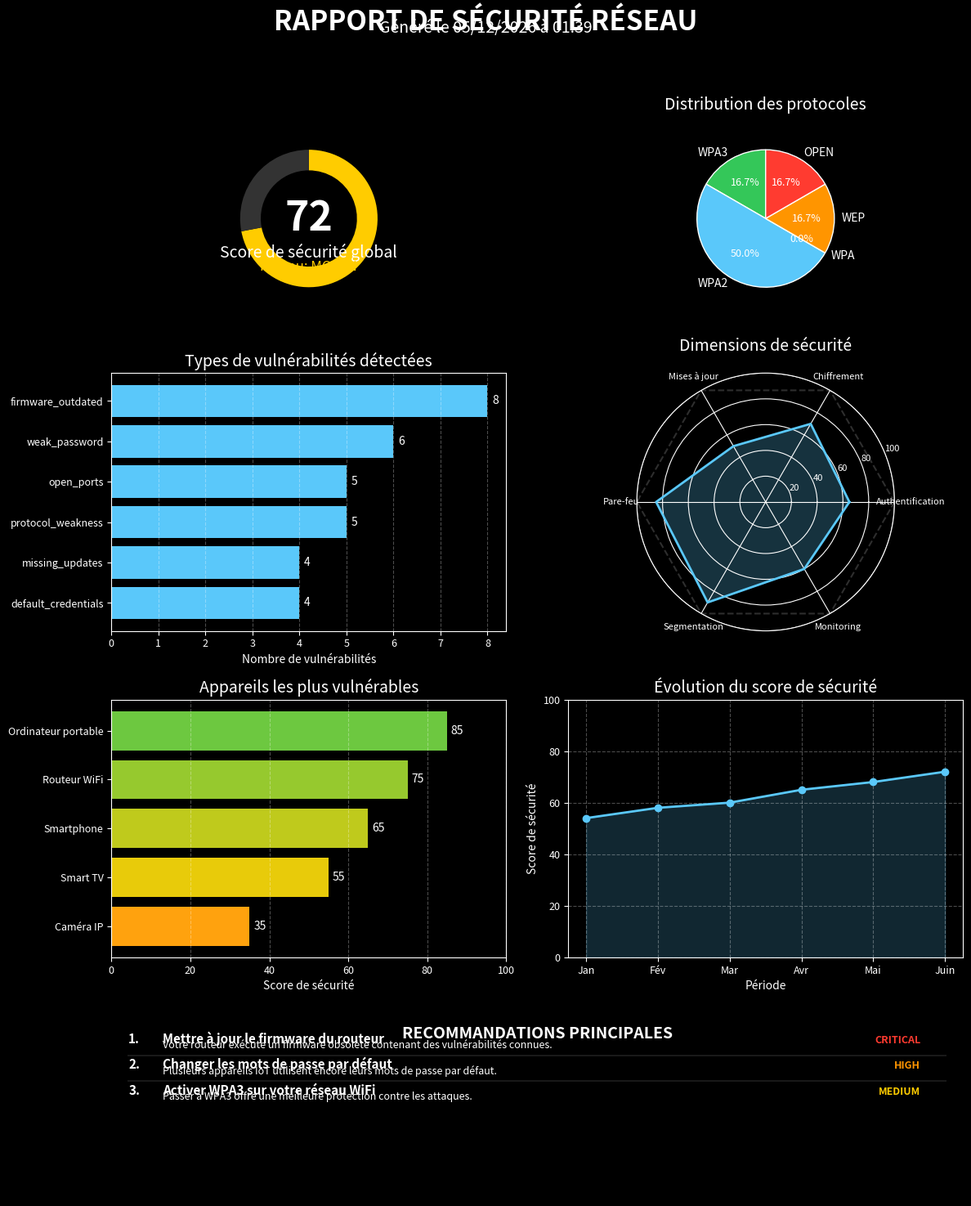

Recreate this plot in Python.
"""
Module de génération d'infographies pour l'export de vulnérabilités réseau.
Permet de créer des visualisations attrayantes et informatives des données de sécurité.
"""

import json
import logging
import os
from datetime import datetime
from typing import Dict, List, Any, Optional, Tuple

import matplotlib
matplotlib.use('Agg')  # Utiliser le backend non-interactif
import matplotlib.pyplot as plt
import numpy as np
from matplotlib.colors import LinearSegmentedColormap
from matplotlib.patches import Patch

# Configuration du logger
logging.basicConfig(level=logging.INFO)
logger = logging.getLogger(__name__)

# Constantes pour les chemins de fichiers
EXPORT_DIR = os.path.join("static", "exports")
TEMPLATES_DIR = os.path.join("static", "templates")


class InfographicGenerator:
    """Générateur d'infographies pour les données de vulnérabilité réseau"""
    
    def __init__(self):
        """Initialisation du générateur d'infographies"""
        # Créer les répertoires nécessaires s'ils n'existent pas
        os.makedirs(EXPORT_DIR, exist_ok=True)
        
        # Configurer les styles de matplotlib
        plt.style.use('dark_background')
        
        # Définir les palettes de couleurs personnalisées
        self.security_cmap = LinearSegmentedColormap.from_list(
            'security', ['#ff3b30', '#ffcc00', '#34c759'], N=100
        )
        
        # Couleurs pour les différents protocoles
        self.protocol_colors = {
            'WPA3': '#34c759',  # Vert
            'WPA2': '#5ac8fa',  # Bleu
            'WPA': '#ffcc00',   # Jaune
            'WEP': '#ff9500',   # Orange
            'OPEN': '#ff3b30'   # Rouge
        }
        
        # Couleurs pour les niveaux de vulnérabilité
        self.vulnerability_colors = {
            'critical': '#ff3b30',    # Rouge
            'high': '#ff9500',        # Orange
            'medium': '#ffcc00',      # Jaune
            'low': '#5ac8fa',         # Bleu
            'info': '#34c759'         # Vert
        }
    
    def generate_network_security_infographic(
        self, 
        network_data: Dict[str, Any],
        vulnerability_data: Dict[str, Any],
        output_filename: Optional[str] = None
    ) -> str:
        """
        Génère une infographie complète de sécurité réseau
        
        Args:
            network_data: Données sur les réseaux et leur sécurité
            vulnerability_data: Données sur les vulnérabilités détectées
            output_filename: Nom du fichier de sortie (optionnel)
            
        Returns:
            str: Chemin vers le fichier infographique généré
        """
        # Générer un nom de fichier basé sur la date et l'heure si non spécifié
        if not output_filename:
            timestamp = datetime.now().strftime("%Y%m%d_%H%M%S")
            output_filename = f"network_security_{timestamp}.png"
        
        output_path = os.path.join(EXPORT_DIR, output_filename)
        
        # Créer une figure avec plusieurs sous-graphiques
        fig = plt.figure(figsize=(12, 15), dpi=150)
        fig.suptitle("RAPPORT DE SÉCURITÉ RÉSEAU", fontsize=24, fontweight='bold', y=0.98)
        subtitle = f"Généré le {datetime.now().strftime('%d/%m/%Y à %H:%M')}"
        fig.text(0.5, 0.96, subtitle, fontsize=14, ha='center')
        
        # Définir la mise en page des sous-graphiques
        gs = fig.add_gridspec(4, 2, height_ratios=[1, 1.5, 1.5, 1])
        
        # 1. Score de sécurité global (jauge)
        self._create_security_score_gauge(fig, gs[0, 0], network_data.get('overall_score', 0))
        
        # 2. Distribution des protocoles (camembert)
        self._create_protocol_distribution_chart(fig, gs[0, 1], network_data.get('protocol_distribution', {}))
        
        # 3. Vulnérabilités par type (graphique à barres horizontales)
        self._create_vulnerability_types_chart(fig, gs[1, 0], vulnerability_data.get('vulnerability_types', {}))
        
        # 4. Graphique radar des dimensions de sécurité
        self._create_security_dimensions_radar(fig, gs[1, 1], network_data.get('security_dimensions', {}))
        
        # 5. Top des appareils vulnérables (barres de progression)
        self._create_vulnerable_devices_chart(fig, gs[2, 0], network_data.get('devices', []))
        
        # 6. Tendance de sécurité (graphique linéaire)
        self._create_security_trend_chart(fig, gs[2, 1], network_data.get('security_trend', []))
        
        # 7. Recommandations principales (liste textuelle)
        self._create_recommendations_section(fig, gs[3, :], vulnerability_data.get('recommendations', []))
        
        # Ajuster l'espacement et sauvegarder l'image
        plt.tight_layout(rect=[0, 0, 1, 0.95])
        plt.savefig(output_path, bbox_inches='tight')
        plt.close(fig)
        
        logger.info(f"Infographie de sécurité réseau générée: {output_path}")
        return output_path
    
    def generate_protocol_analysis_infographic(
        self,
        protocol_data: Dict[str, Any],
        output_filename: Optional[str] = None
    ) -> str:
        """
        Génère une infographie d'analyse de protocole WiFi
        
        Args:
            protocol_data: Données d'analyse de protocole
            output_filename: Nom du fichier de sortie (optionnel)
            
        Returns:
            str: Chemin vers le fichier infographique généré
        """
        # Générer un nom de fichier basé sur la date et l'heure si non spécifié
        if not output_filename:
            timestamp = datetime.now().strftime("%Y%m%d_%H%M%S")
            output_filename = f"protocol_analysis_{timestamp}.png"
        
        output_path = os.path.join(EXPORT_DIR, output_filename)
        
        # Créer une figure avec plusieurs sous-graphiques
        fig = plt.figure(figsize=(12, 16), dpi=150)
        fig.suptitle("ANALYSE DES PROTOCOLES WIFI", fontsize=24, fontweight='bold', y=0.98)
        subtitle = f"Généré le {datetime.now().strftime('%d/%m/%Y à %H:%M')}"
        fig.text(0.5, 0.96, subtitle, fontsize=14, ha='center')
        
        # Définir la mise en page des sous-graphiques
        gs = fig.add_gridspec(4, 2, height_ratios=[1, 1.5, 1.5, 1.5])
        
        # 1. Score moyen des protocoles (jauge)
        self._create_security_score_gauge(fig, gs[0, 0], protocol_data.get('average_score', 0), 
                                        title="Score moyen des protocoles")
        
        # 2. Distribution des protocoles (camembert)
        self._create_protocol_distribution_chart(fig, gs[0, 1], protocol_data.get('protocol_distribution', {}))
        
        # 3. Comparaison des protocoles (tableau)
        self._create_protocol_comparison_table(fig, gs[1, :], protocol_data.get('protocols', []))
        
        # 4. Vulnérabilités par protocole (graphique à barres empilées)
        self._create_protocol_vulnerabilities_chart(fig, gs[2, 0], protocol_data.get('vulnerability_by_protocol', {}))
        
        # 5. Forces relatives des protocoles (graphique radar)
        self._create_protocol_strength_radar(fig, gs[2, 1], protocol_data.get('protocol_strengths', {}))
        
        # 6. Recommandations pour améliorer la sécurité (liste textuelle)
        self._create_recommendations_section(fig, gs[3, :], protocol_data.get('recommendations', []))
        
        # Ajuster l'espacement et sauvegarder l'image
        plt.tight_layout(rect=[0, 0, 1, 0.95])
        plt.savefig(output_path, bbox_inches='tight')
        plt.close(fig)
        
        logger.info(f"Infographie d'analyse de protocole générée: {output_path}")
        return output_path
    
    def generate_vulnerability_report_infographic(
        self,
        vulnerability_data: Dict[str, Any],
        output_filename: Optional[str] = None
    ) -> str:
        """
        Génère une infographie détaillée des vulnérabilités
        
        Args:
            vulnerability_data: Données sur les vulnérabilités détectées
            output_filename: Nom du fichier de sortie (optionnel)
            
        Returns:
            str: Chemin vers le fichier infographique généré
        """
        # Générer un nom de fichier basé sur la date et l'heure si non spécifié
        if not output_filename:
            timestamp = datetime.now().strftime("%Y%m%d_%H%M%S")
            output_filename = f"vulnerability_report_{timestamp}.png"
        
        output_path = os.path.join(EXPORT_DIR, output_filename)
        
        # Créer une figure avec plusieurs sous-graphiques
        fig = plt.figure(figsize=(12, 16), dpi=150)
        fig.suptitle("RAPPORT DÉTAILLÉ DES VULNÉRABILITÉS", fontsize=24, fontweight='bold', y=0.98)
        subtitle = f"Généré le {datetime.now().strftime('%d/%m/%Y à %H:%M')}"
        fig.text(0.5, 0.96, subtitle, fontsize=14, ha='center')
        
        # Définir la mise en page des sous-graphiques
        gs = fig.add_gridspec(4, 2, height_ratios=[1, 1.5, 1.5, 1.5])
        
        # 1. Résumé des vulnérabilités (compteurs)
        self._create_vulnerability_summary(fig, gs[0, :], vulnerability_data.get('summary', {}))
        
        # 2. Top 5 des vulnérabilités critiques (liste détaillée)
        self._create_top_vulnerabilities_list(fig, gs[1, :], vulnerability_data.get('critical_vulnerabilities', []))
        
        # 3. Distribution des vulnérabilités par sévérité (camembert)
        self._create_vulnerability_severity_chart(fig, gs[2, 0], vulnerability_data.get('severity_distribution', {}))
        
        # 4. Timeline de découverte des vulnérabilités (graphique linéaire)
        self._create_vulnerability_timeline(fig, gs[2, 1], vulnerability_data.get('discovery_timeline', []))
        
        # 5. Plan d'action pour remédier aux vulnérabilités (tableau)
        self._create_remediation_plan(fig, gs[3, :], vulnerability_data.get('remediation_plan', []))
        
        # Ajuster l'espacement et sauvegarder l'image
        plt.tight_layout(rect=[0, 0, 1, 0.95])
        plt.savefig(output_path, bbox_inches='tight')
        plt.close(fig)
        
        logger.info(f"Infographie de rapport de vulnérabilité générée: {output_path}")
        return output_path
    
    def _create_security_score_gauge(self, fig, position, score, title="Score de sécurité global"):
        """Crée une jauge pour afficher le score de sécurité"""
        ax = fig.add_subplot(position)
        
        # Déterminer la couleur en fonction du score
        if score >= 80:
            color = '#34c759'  # Vert
        elif score >= 60:
            color = '#ffcc00'  # Jaune
        elif score >= 40:
            color = '#ff9500'  # Orange
        else:
            color = '#ff3b30'  # Rouge
        
        # Créer un graphique en anneau pour la jauge
        ax.pie(
            [score, 100 - score],
            colors=[color, '#333333'],
            startangle=90,
            counterclock=False,
            wedgeprops={'width': 0.3, 'edgecolor': 'none'}
        )
        
        # Ajouter le texte du score au centre
        ax.text(0, 0, f"{score}", ha='center', va='center', fontsize=36, fontweight='bold')
        
        # Ajouter des étiquettes pour les niveaux
        ax.text(0, -0.5, title, ha='center', va='center', fontsize=14)
        
        # Catégoriser le score
        if score >= 80:
            category = "BON"
        elif score >= 60:
            category = "MOYEN"
        elif score >= 40:
            category = "PRÉOCCUPANT"
        else:
            category = "CRITIQUE"
        
        ax.text(0, -0.7, f"Niveau: {category}", ha='center', va='center', fontsize=12, color=color)
        
        # Configurer l'axes
        ax.set_aspect('equal')
        ax.axis('off')
    
    def _create_protocol_distribution_chart(self, fig, position, protocol_distribution):
        """Crée un graphique en camembert pour la distribution des protocoles"""
        ax = fig.add_subplot(position)
        
        # Préparer les données
        protocols = list(protocol_distribution.keys())
        counts = list(protocol_distribution.values())
        
        # Déterminer les couleurs en fonction des protocoles
        colors = [self.protocol_colors.get(p, '#999999') for p in protocols]
        
        # Créer le camembert
        wedges, texts, autotexts = ax.pie(
            counts,
            labels=protocols,
            colors=colors,
            autopct='%1.1f%%',
            startangle=90,
            wedgeprops={'edgecolor': 'white', 'linewidth': 1}
        )
        
        # Styliser les textes
        for text in texts:
            text.set_fontsize(10)
        for autotext in autotexts:
            autotext.set_fontsize(9)
            autotext.set_color('white')
        
        # Ajouter un titre
        ax.set_title("Distribution des protocoles", fontsize=14, pad=20)
        
        # Configurer l'axes
        ax.set_aspect('equal')
    
    def _create_vulnerability_types_chart(self, fig, position, vulnerability_types):
        """Crée un graphique à barres horizontales pour les types de vulnérabilités"""
        ax = fig.add_subplot(position)
        
        # Préparer les données
        vuln_types = list(vulnerability_types.keys())
        counts = list(vulnerability_types.values())
        
        # Inverser l'ordre pour que les barres les plus longues soient en haut
        vuln_types.reverse()
        counts.reverse()
        
        # Créer le graphique à barres horizontales
        bars = ax.barh(vuln_types, counts, color='#5ac8fa')
        
        # Ajouter les valeurs à la fin des barres
        for i, v in enumerate(counts):
            ax.text(v + 0.1, i, str(v), va='center', fontsize=10)
        
        # Configurer les axes
        ax.set_xlabel('Nombre de vulnérabilités', fontsize=10)
        ax.tick_params(axis='both', which='major', labelsize=9)
        
        # Ajouter un titre
        ax.set_title("Types de vulnérabilités détectées", fontsize=14)
        
        # Ajouter une grille
        ax.grid(axis='x', linestyle='--', alpha=0.3)
    
    def _create_security_dimensions_radar(self, fig, position, security_dimensions):
        """Crée un graphique radar pour les dimensions de sécurité"""
        ax = fig.add_subplot(position, polar=True)
        
        # Préparer les données
        categories = list(security_dimensions.keys())
        values = list(security_dimensions.values())
        
        # Nombre de variables
        N = len(categories)
        
        # Si la liste est vide, utiliser des données d'exemple
        if N == 0:
            categories = [
                'Authentification', 'Chiffrement', 'Mises à jour',
                'Pare-feu', 'Segmentation', 'Monitoring'
            ]
            values = [65, 70, 50, 85, 90, 60]
            N = len(categories)
        
        # Calculer les angles pour chaque dimension
        angles = [n / float(N) * 2 * np.pi for n in range(N)]
        angles += angles[:1]  # Fermer le polygone
        
        # Ajouter les valeurs également
        values += values[:1]
        
        # Tracer les valeurs
        ax.plot(angles, values, linewidth=2, linestyle='solid', color='#5ac8fa')
        ax.fill(angles, values, color='#5ac8fa', alpha=0.25)
        
        # Ajouter un repère à 100 (maximum)
        ax.plot(angles, [100] * (N + 1), color='#999999', linestyle='--', alpha=0.3)
        
        # Étiquettes et ticks
        ax.set_xticks(angles[:-1])
        ax.set_xticklabels(categories, fontsize=8)
        
        # Configurer les limites des axes et supprimer les étiquettes d'axes
        ax.set_ylim(0, 100)
        ax.set_yticks([20, 40, 60, 80, 100])
        ax.set_yticklabels(['20', '40', '60', '80', '100'], fontsize=8)
        
        # Ajouter un titre
        ax.set_title("Dimensions de sécurité", fontsize=14, pad=20)
    
    def _create_vulnerable_devices_chart(self, fig, position, devices):
        """Crée un graphique à barres horizontales pour les appareils vulnérables"""
        ax = fig.add_subplot(position)
        
        # Si la liste est vide, utiliser des données d'exemple
        if not devices:
            devices = [
                {'name': 'Caméra IP', 'security_score': 35},
                {'name': 'Smart TV', 'security_score': 55},
                {'name': 'Smartphone', 'security_score': 65},
                {'name': 'Routeur WiFi', 'security_score': 75},
                {'name': 'Ordinateur portable', 'security_score': 85}
            ]
        
        # Trier les appareils par score croissant
        devices = sorted(devices, key=lambda x: x.get('security_score', 0))
        
        # Limiter aux 5 appareils les plus vulnérables
        devices = devices[:5]
        
        # Préparer les données
        names = [d.get('name', 'Inconnu') for d in devices]
        scores = [d.get('security_score', 0) for d in devices]
        
        # Créer une palette de couleurs basée sur les scores
        colors = [self.security_cmap(score / 100) for score in scores]
        
        # Créer le graphique à barres horizontales
        bars = ax.barh(names, scores, color=colors)
        
        # Ajouter les scores à la fin des barres
        for i, v in enumerate(scores):
            ax.text(v + 1, i, str(v), va='center', fontsize=10)
        
        # Configurer les axes
        ax.set_xlabel('Score de sécurité', fontsize=10)
        ax.set_xlim(0, 100)
        ax.tick_params(axis='both', which='major', labelsize=9)
        
        # Ajouter un titre
        ax.set_title("Appareils les plus vulnérables", fontsize=14)
        
        # Ajouter une grille
        ax.grid(axis='x', linestyle='--', alpha=0.3)
    
    def _create_security_trend_chart(self, fig, position, trend_data):
        """Crée un graphique linéaire pour la tendance de sécurité au fil du temps"""
        ax = fig.add_subplot(position)
        
        # Si la liste est vide, utiliser des données d'exemple
        if not trend_data:
            months = ['Jan', 'Fév', 'Mar', 'Avr', 'Mai', 'Juin']
            scores = [54, 58, 60, 65, 68, 72]
        else:
            months = [entry.get('date', '') for entry in trend_data]
            scores = [entry.get('score', 0) for entry in trend_data]
        
        # Créer le graphique linéaire
        ax.plot(months, scores, marker='o', linestyle='-', color='#5ac8fa', linewidth=2)
        
        # Remplir la zone sous la courbe
        ax.fill_between(months, scores, color='#5ac8fa', alpha=0.2)
        
        # Configurer les axes
        ax.set_ylim(0, 100)
        ax.set_xlabel('Période', fontsize=10)
        ax.set_ylabel('Score de sécurité', fontsize=10)
        ax.tick_params(axis='both', which='major', labelsize=9)
        
        # Ajouter un titre
        ax.set_title("Évolution du score de sécurité", fontsize=14)
        
        # Ajouter une grille
        ax.grid(linestyle='--', alpha=0.3)
    
    def _create_recommendations_section(self, fig, position, recommendations):
        """Crée une section de texte pour les recommandations principales"""
        ax = fig.add_subplot(position)
        
        # Si la liste est vide, utiliser des données d'exemple
        if not recommendations:
            recommendations = [
                {
                    'priority': 'critical',
                    'description': 'Mettre à jour le firmware du routeur',
                    'details': 'Votre routeur exécute un firmware obsolète contenant des vulnérabilités connues.'
                },
                {
                    'priority': 'high',
                    'description': 'Changer les mots de passe par défaut',
                    'details': 'Plusieurs appareils IoT utilisent encore leurs mots de passe par défaut.'
                },
                {
                    'priority': 'medium',
                    'description': 'Activer WPA3 sur votre réseau WiFi',
                    'description': 'Passer à WPA3 offre une meilleure protection contre les attaques.'
                }
            ]
        
        # Trier les recommandations par priorité
        priority_order = {'critical': 0, 'high': 1, 'medium': 2, 'low': 3}
        recommendations = sorted(recommendations, key=lambda x: priority_order.get(x.get('priority', 'low'), 999))
        
        # Limiter aux 5 recommandations les plus importantes
        recommendations = recommendations[:5]
        
        # Désactiver les axes
        ax.axis('off')
        
        # Ajouter un titre
        ax.text(0.5, 1.0, "RECOMMANDATIONS PRINCIPALES", ha='center', va='top', fontsize=14, fontweight='bold')
        
        # Ajouter chaque recommandation
        y_pos = 0.9
        for i, rec in enumerate(recommendations):
            priority = rec.get('priority', 'low')
            description = rec.get('description', '')
            details = rec.get('details', '')
            
            # Couleur basée sur la priorité
            color = self.vulnerability_colors.get(priority, '#999999')
            
            # Texte de priorité
            priority_text = priority.upper()
            
            # Ajouter la recommandation
            ax.text(0.02, y_pos, f"{i+1}.", fontsize=11, fontweight='bold')
            ax.text(0.06, y_pos, description, fontsize=11, fontweight='bold')
            ax.text(0.06, y_pos - 0.03, details, fontsize=9, wrap=True)
            ax.text(0.95, y_pos, priority_text, fontsize=9, color=color, ha='right', fontweight='bold')
            
            # Ajouter une ligne de séparation
            if i < len(recommendations) - 1:
                ax.axhline(y=y_pos - 0.07, xmin=0.02, xmax=0.98, color='#555555', alpha=0.3, linestyle='-')
            
            # Mettre à jour la position verticale
            y_pos -= 0.15
    
    def _create_protocol_comparison_table(self, fig, position, protocols_data):
        """Crée un tableau comparatif des protocoles de sécurité"""
        ax = fig.add_subplot(position)
        
        # Si la liste est vide, utiliser des données d'exemple
        if not protocols_data:
            protocols_data = [
                {
                    'name': 'WEP',
                    'security_level': 'Très faible',
                    'year_introduced': 1999,
                    'status': 'Obsolète',
                    'vulnerabilities': [
                        'Clés facilement cassables',
                        'Attaques par réinjection'
                    ],
                    'recommendation': 'À éviter complètement'
                },
                {
                    'name': 'WPA',
                    'security_level': 'Faible',
                    'year_introduced': 2003,
                    'status': 'Déconseillé',
                    'vulnerabilities': [
                        'Vulnérabilités TKIP',
                        'Attaques sur le MIC'
                    ],
                    'recommendation': 'Mettre à niveau vers WPA2/WPA3'
                },
                {
                    'name': 'WPA2',
                    'security_level': 'Moyen à bon',
                    'year_introduced': 2004,
                    'status': 'Standard actuel',
                    'vulnerabilities': [
                        'Vulnérabilité KRACK',
                        'Attaques par dictionnaire sur PSK'
                    ],
                    'recommendation': 'Utiliser avec AES/CCMP uniquement'
                },
                {
                    'name': 'WPA3',
                    'security_level': 'Élevé',
                    'year_introduced': 2018,
                    'status': 'Recommandé',
                    'vulnerabilities': [
                        'Vulnérabilités Dragonblood (corrigées)'
                    ],
                    'recommendation': 'Solution recommandée'
                }
            ]
        
        # Désactiver les axes
        ax.axis('off')
        
        # Ajouter un titre
        ax.text(0.5, 1.05, "COMPARAISON DES PROTOCOLES DE SÉCURITÉ", ha='center', va='top', fontsize=14, fontweight='bold')
        
        # Définir les colonnes
        headers = ['Protocole', 'Niveau de sécurité', 'Année', 'Statut', 'Vulnérabilités', 'Recommandation']
        column_widths = [0.10, 0.18, 0.07, 0.15, 0.25, 0.25]
        x_positions = [sum(column_widths[:i]) for i in range(len(headers))]
        
        # Ajouter les en-têtes de colonnes
        for i, header in enumerate(headers):
            ax.text(x_positions[i] + column_widths[i]/2, 0.95, header, ha='center', va='center', 
                   fontsize=10, fontweight='bold')
        
        # Ajouter une ligne sous les en-têtes
        ax.axhline(y=0.90, xmin=0, xmax=1, color='white', alpha=0.5, linestyle='-')
        
        # Ajouter les données des protocoles
        y_pos = 0.83
        for protocol in protocols_data:
            # Récupérer les données du protocole
            name = protocol.get('name', '')
            security_level = protocol.get('security_level', '')
            year = protocol.get('year_introduced', '')
            status = protocol.get('status', '')
            vulnerabilities = protocol.get('vulnerabilities', [])
            recommendation = protocol.get('recommendation', '')
            
            # Obtenir la couleur du protocole
            color = self.protocol_colors.get(name, '#999999')
            
            # Ajouter les données
            ax.text(x_positions[0] + column_widths[0]/2, y_pos, name, ha='center', va='center', 
                   fontsize=10, fontweight='bold', color=color)
            ax.text(x_positions[1] + column_widths[1]/2, y_pos, security_level, ha='center', va='center', fontsize=9)
            ax.text(x_positions[2] + column_widths[2]/2, y_pos, str(year), ha='center', va='center', fontsize=9)
            ax.text(x_positions[3] + column_widths[3]/2, y_pos, status, ha='center', va='center', fontsize=9)
            
            # Afficher les vulnérabilités
            vuln_text = "\n".join(vulnerabilities)
            ax.text(x_positions[4] + 0.01, y_pos, vuln_text, ha='left', va='center', fontsize=8)
            
            # Afficher la recommandation
            ax.text(x_positions[5] + 0.01, y_pos, recommendation, ha='left', va='center', fontsize=8)
            
            # Ajouter une ligne de séparation
            if protocol != protocols_data[-1]:
                ax.axhline(y=y_pos - 0.06, xmin=0, xmax=1, color='white', alpha=0.2, linestyle='-')
            
            # Mettre à jour la position verticale
            y_pos -= 0.13
    
    def _create_protocol_vulnerabilities_chart(self, fig, position, vulnerability_data):
        """Crée un graphique à barres empilées pour les vulnérabilités par protocole"""
        ax = fig.add_subplot(position)
        
        # Si le dictionnaire est vide, utiliser des données d'exemple
        if not vulnerability_data:
            vulnerability_data = {
                'WEP': {'critical': 5, 'high': 3, 'medium': 1, 'low': 0},
                'WPA': {'critical': 2, 'high': 4, 'medium': 2, 'low': 1},
                'WPA2': {'critical': 1, 'high': 2, 'medium': 3, 'low': 2},
                'WPA3': {'critical': 0, 'high': 1, 'medium': 2, 'low': 3}
            }
        
        # Préparer les données
        protocols = list(vulnerability_data.keys())
        
        # Extraire les données pour chaque niveau de vulnérabilité
        critical_values = [vulnerability_data[p].get('critical', 0) for p in protocols]
        high_values = [vulnerability_data[p].get('high', 0) for p in protocols]
        medium_values = [vulnerability_data[p].get('medium', 0) for p in protocols]
        low_values = [vulnerability_data[p].get('low', 0) for p in protocols]
        
        # Créer le graphique à barres empilées
        bar_width = 0.6
        
        ax.bar(protocols, critical_values, bar_width, label='Critique', color=self.vulnerability_colors['critical'])
        ax.bar(protocols, high_values, bar_width, bottom=critical_values, label='Élevé', color=self.vulnerability_colors['high'])
        
        # Calcul des sommes partielles pour les barres empilées
        bottom_medium = [c + h for c, h in zip(critical_values, high_values)]
        ax.bar(protocols, medium_values, bar_width, bottom=bottom_medium, label='Moyen', color=self.vulnerability_colors['medium'])
        
        bottom_low = [c + h + m for c, h, m in zip(critical_values, high_values, medium_values)]
        ax.bar(protocols, low_values, bar_width, bottom=bottom_low, label='Faible', color=self.vulnerability_colors['low'])
        
        # Configurer les axes
        ax.set_ylabel('Nombre de vulnérabilités', fontsize=10)
        ax.tick_params(axis='both', which='major', labelsize=9)
        
        # Ajouter un titre
        ax.set_title("Vulnérabilités par protocole", fontsize=14)
        
        # Ajouter une légende
        ax.legend(fontsize=8, ncol=4, loc='upper center', bbox_to_anchor=(0.5, -0.15))
        
        # Ajouter une grille
        ax.grid(axis='y', linestyle='--', alpha=0.3)
    
    def _create_protocol_strength_radar(self, fig, position, strength_data):
        """Crée un graphique radar pour les forces relatives des protocoles"""
        ax = fig.add_subplot(position, polar=True)
        
        # Si le dictionnaire est vide, utiliser des données d'exemple
        if not strength_data:
            strength_data = {
                'WEP': {'Chiffrement': 10, 'Authentification': 15, 'Intégrité': 20, 'Résistance aux attaques': 5, 'Gestion des clés': 10},
                'WPA': {'Chiffrement': 40, 'Authentification': 45, 'Intégrité': 50, 'Résistance aux attaques': 35, 'Gestion des clés': 40},
                'WPA2': {'Chiffrement': 75, 'Authentification': 70, 'Intégrité': 80, 'Résistance aux attaques': 65, 'Gestion des clés': 70},
                'WPA3': {'Chiffrement': 90, 'Authentification': 95, 'Intégrité': 90, 'Résistance aux attaques': 85, 'Gestion des clés': 90}
            }
        
        # Récupérer les dimensions de force
        dimensions = list(next(iter(strength_data.values())).keys())
        
        # Nombre de variables
        N = len(dimensions)
        
        # Calculer les angles pour chaque dimension
        angles = [n / float(N) * 2 * np.pi for n in range(N)]
        angles += angles[:1]  # Fermer le polygone
        
        # Préparer l'intrigue
        ax.set_xticks(angles[:-1])
        ax.set_xticklabels(dimensions, fontsize=8)
        
        # Configurer les limites des axes
        ax.set_ylim(0, 100)
        ax.set_yticks([20, 40, 60, 80, 100])
        ax.set_yticklabels(['20', '40', '60', '80', '100'], fontsize=8)
        
        # Tracer chaque protocole
        for protocol, values in strength_data.items():
            strength_values = [values[dim] for dim in dimensions]
            strength_values += strength_values[:1]  # Fermer le polygone
            
            # Tracer les valeurs avec la couleur du protocole
            color = self.protocol_colors.get(protocol, '#999999')
            ax.plot(angles, strength_values, linewidth=2, linestyle='solid', label=protocol, color=color)
            ax.fill(angles, strength_values, color=color, alpha=0.15)
        
        # Ajouter une légende
        ax.legend(loc='upper right', bbox_to_anchor=(0.1, 0.1), fontsize=8)
        
        # Ajouter un titre
        ax.set_title("Forces relatives des protocoles", fontsize=14, pad=20)
    
    def _create_vulnerability_summary(self, fig, position, summary_data):
        """Crée une section résumée des vulnérabilités"""
        ax = fig.add_subplot(position)
        
        # Si le dictionnaire est vide, utiliser des données d'exemple
        if not summary_data:
            summary_data = {
                'total': 32,
                'critical': 3,
                'high': 8,
                'medium': 15,
                'low': 6,
                'cvss_avg': 7.8,
                'risk_level': 'Élevé'
            }
        
        # Désactiver les axes
        ax.axis('off')
        
        # Ajouter un titre
        ax.text(0.5, 1.05, "RÉSUMÉ DES VULNÉRABILITÉS", ha='center', va='top', fontsize=14, fontweight='bold')
        
        # Ajouter le score CVSS moyen
        cvss_avg = summary_data.get('cvss_avg', 0)
        risk_level = summary_data.get('risk_level', 'Inconnu')
        
        # Déterminer la couleur en fonction du score CVSS
        if cvss_avg >= 9.0:
            color = self.vulnerability_colors['critical']
        elif cvss_avg >= 7.0:
            color = self.vulnerability_colors['high']
        elif cvss_avg >= 4.0:
            color = self.vulnerability_colors['medium']
        else:
            color = self.vulnerability_colors['low']
        
        ax.text(0.5, 0.85, "Score CVSS moyen", ha='center', va='center', fontsize=12)
        ax.text(0.5, 0.75, f"{cvss_avg}", ha='center', va='center', fontsize=32, fontweight='bold', color=color)
        ax.text(0.5, 0.65, f"Niveau de risque: {risk_level}", ha='center', va='center', fontsize=10, color=color)
        
        # Préparer les compteurs de vulnérabilités
        total = summary_data.get('total', 0)
        critical = summary_data.get('critical', 0)
        high = summary_data.get('high', 0)
        medium = summary_data.get('medium', 0)
        low = summary_data.get('low', 0)
        
        # Ajouter les compteurs avec des icônes
        x_positions = [0.15, 0.35, 0.55, 0.75, 0.95]
        y_position = 0.35
        
        # Total
        ax.text(x_positions[0], y_position + 0.1, "Total", ha='center', va='center', fontsize=10)
        ax.text(x_positions[0], y_position, str(total), ha='center', va='center', fontsize=24, fontweight='bold')
        
        # Critique
        ax.text(x_positions[1], y_position + 0.1, "Critique", ha='center', va='center', fontsize=10)
        ax.text(x_positions[1], y_position, str(critical), ha='center', va='center', fontsize=24, 
                fontweight='bold', color=self.vulnerability_colors['critical'])
        
        # Élevé
        ax.text(x_positions[2], y_position + 0.1, "Élevé", ha='center', va='center', fontsize=10)
        ax.text(x_positions[2], y_position, str(high), ha='center', va='center', fontsize=24, 
                fontweight='bold', color=self.vulnerability_colors['high'])
        
        # Moyen
        ax.text(x_positions[3], y_position + 0.1, "Moyen", ha='center', va='center', fontsize=10)
        ax.text(x_positions[3], y_position, str(medium), ha='center', va='center', fontsize=24, 
                fontweight='bold', color=self.vulnerability_colors['medium'])
        
        # Faible
        ax.text(x_positions[4], y_position + 0.1, "Faible", ha='center', va='center', fontsize=10)
        ax.text(x_positions[4], y_position, str(low), ha='center', va='center', fontsize=24, 
                fontweight='bold', color=self.vulnerability_colors['low'])
    
    def _create_top_vulnerabilities_list(self, fig, position, vulnerabilities):
        """Crée une liste des principales vulnérabilités"""
        ax = fig.add_subplot(position)
        
        # Si la liste est vide, utiliser des données d'exemple
        if not vulnerabilities:
            vulnerabilities = [
                {
                    'cve_id': 'CVE-2022-26928',
                    'description': 'Vulnérabilité d\'exécution de code à distance dans le firmware',
                    'severity': 'critical',
                    'cvss_score': 9.8,
                    'affected_device': 'Routeur WiFi Principal',
                    'status': 'Non corrigé'
                },
                {
                    'cve_id': 'CVE-2021-37714',
                    'description': 'Identifiants par défaut exposés permettant un accès non autorisé',
                    'severity': 'critical',
                    'cvss_score': 9.6,
                    'affected_device': 'Caméra IP',
                    'status': 'Non corrigé'
                },
                {
                    'cve_id': 'CVE-2023-12345',
                    'description': 'Vulnérabilité de débordement de tampon dans le traitement des paquets réseau',
                    'severity': 'critical',
                    'cvss_score': 9.1,
                    'affected_device': 'Smart TV',
                    'status': 'Non corrigé'
                }
            ]
        
        # Désactiver les axes
        ax.axis('off')
        
        # Ajouter un titre
        ax.text(0.5, 1.05, "VULNÉRABILITÉS CRITIQUES", ha='center', va='top', fontsize=14, fontweight='bold')
        
        # Ajouter un en-tête pour le tableau
        headers = ['CVE ID', 'Description', 'Score CVSS', 'Appareil affecté', 'Statut']
        column_widths = [0.15, 0.35, 0.10, 0.20, 0.20]
        x_positions = [sum(column_widths[:i]) for i in range(len(headers))]
        
        # Ajouter les en-têtes de colonnes
        for i, header in enumerate(headers):
            ax.text(x_positions[i] + 0.01, 0.95, header, ha='left', va='center', 
                   fontsize=10, fontweight='bold')
        
        # Ajouter une ligne sous les en-têtes
        ax.axhline(y=0.90, xmin=0, xmax=1, color='white', alpha=0.5, linestyle='-')
        
        # Ajouter les données des vulnérabilités
        y_pos = 0.82
        for vuln in vulnerabilities[:5]:  # Limiter aux 5 plus critiques
            # Récupérer les données de la vulnérabilité
            cve_id = vuln.get('cve_id', '')
            description = vuln.get('description', '')
            severity = vuln.get('severity', 'low')
            cvss_score = vuln.get('cvss_score', 0)
            affected_device = vuln.get('affected_device', '')
            status = vuln.get('status', '')
            
            # Obtenir la couleur basée sur la sévérité
            color = self.vulnerability_colors.get(severity, '#999999')
            
            # Ajouter les données
            ax.text(x_positions[0] + 0.01, y_pos, cve_id, ha='left', va='center', fontsize=9)
            ax.text(x_positions[1] + 0.01, y_pos, description, ha='left', va='center', fontsize=9)
            ax.text(x_positions[2] + 0.01, y_pos, str(cvss_score), ha='left', va='center', 
                   fontsize=9, color=color, fontweight='bold')
            ax.text(x_positions[3] + 0.01, y_pos, affected_device, ha='left', va='center', fontsize=9)
            ax.text(x_positions[4] + 0.01, y_pos, status, ha='left', va='center', fontsize=9)
            
            # Ajouter une ligne de séparation
            if vuln != vulnerabilities[-1] and vulnerabilities.index(vuln) < 4:
                ax.axhline(y=y_pos - 0.06, xmin=0, xmax=1, color='white', alpha=0.2, linestyle='-')
            
            # Mettre à jour la position verticale
            y_pos -= 0.13
    
    def _create_vulnerability_severity_chart(self, fig, position, severity_distribution):
        """Crée un graphique en camembert pour la distribution des sévérités de vulnérabilités"""
        ax = fig.add_subplot(position)
        
        # Si le dictionnaire est vide, utiliser des données d'exemple
        if not severity_distribution:
            severity_distribution = {
                'critical': 3,
                'high': 8,
                'medium': 15,
                'low': 6
            }
        
        # Préparer les données
        severities = list(severity_distribution.keys())
        counts = list(severity_distribution.values())
        
        # Obtenir les couleurs pour chaque sévérité
        colors = [self.vulnerability_colors.get(sev, '#999999') for sev in severities]
        
        # Créer le camembert
        wedges, texts, autotexts = ax.pie(
            counts,
            labels=severities,
            colors=colors,
            autopct='%1.1f%%',
            startangle=90,
            wedgeprops={'edgecolor': 'white', 'linewidth': 1}
        )
        
        # Styliser les textes
        for text in texts:
            text.set_fontsize(10)
            text.set_text(text.get_text().capitalize())  # Mettre en majuscule la première lettre
        
        for autotext in autotexts:
            autotext.set_fontsize(9)
            autotext.set_color('white')
        
        # Ajouter un titre
        ax.set_title("Distribution par sévérité", fontsize=14, pad=20)
        
        # Configurer l'axes
        ax.set_aspect('equal')
    
    def _create_vulnerability_timeline(self, fig, position, timeline_data):
        """Crée un graphique linéaire pour la chronologie de découverte des vulnérabilités"""
        ax = fig.add_subplot(position)
        
        # Si la liste est vide, utiliser des données d'exemple
        if not timeline_data:
            dates = ['Jan', 'Fév', 'Mar', 'Avr', 'Mai', 'Juin']
            counts = [2, 5, 3, 8, 6, 8]
            criticals = [0, 1, 0, 2, 0, 1]
        else:
            dates = [entry.get('date', '') for entry in timeline_data]
            counts = [entry.get('total', 0) for entry in timeline_data]
            criticals = [entry.get('critical', 0) for entry in timeline_data]
        
        # Créer le graphique linéaire pour le total
        ax.plot(dates, counts, marker='o', linestyle='-', color='#5ac8fa', linewidth=2, label='Total')
        
        # Créer le graphique linéaire pour les vulnérabilités critiques
        ax.plot(dates, criticals, marker='s', linestyle='--', color=self.vulnerability_colors['critical'], 
               linewidth=2, label='Critique')
        
        # Remplir la zone sous la courbe du total
        ax.fill_between(dates, counts, color='#5ac8fa', alpha=0.1)
        
        # Configurer les axes
        ax.set_xlabel('Période', fontsize=10)
        ax.set_ylabel('Nombre de vulnérabilités', fontsize=10)
        ax.tick_params(axis='both', which='major', labelsize=9)
        
        # Ajouter un titre
        ax.set_title("Chronologie des découvertes", fontsize=14)
        
        # Ajouter une légende
        ax.legend(fontsize=9, loc='upper left')
        
        # Ajouter une grille
        ax.grid(linestyle='--', alpha=0.3)
    
    def _create_remediation_plan(self, fig, position, remediation_steps):
        """Crée une section textuelle pour le plan d'action de remédiation"""
        ax = fig.add_subplot(position)
        
        # Si la liste est vide, utiliser des données d'exemple
        if not remediation_steps:
            remediation_steps = [
                {
                    'action': 'Mettre à jour le firmware du routeur',
                    'priority': 'critical',
                    'estimated_time': '30 minutes',
                    'difficulty': 'Facile',
                    'impact': 'Élimine une vulnérabilité critique'
                },
                {
                    'action': 'Changer les mots de passe par défaut',
                    'priority': 'critical',
                    'estimated_time': '20 minutes',
                    'difficulty': 'Facile',
                    'impact': 'Sécurise les appareils IoT vulnérables'
                },
                {
                    'action': 'Activer WPA3',
                    'priority': 'high',
                    'estimated_time': '10 minutes',
                    'difficulty': 'Facile',
                    'impact': 'Renforce la sécurité du WiFi'
                },
                {
                    'action': 'Configurer un réseau invité',
                    'priority': 'medium',
                    'estimated_time': '15 minutes',
                    'difficulty': 'Moyenne',
                    'impact': 'Isole les appareils IoT du réseau principal'
                }
            ]
        
        # Désactiver les axes
        ax.axis('off')
        
        # Ajouter un titre
        ax.text(0.5, 1.05, "PLAN D'ACTION POUR REMÉDIER AUX VULNÉRABILITÉS", ha='center', va='top', 
               fontsize=14, fontweight='bold')
        
        # Ajouter un en-tête pour le tableau
        headers = ['Action', 'Priorité', 'Temps estimé', 'Difficulté', 'Impact']
        column_widths = [0.35, 0.15, 0.15, 0.15, 0.20]
        x_positions = [sum(column_widths[:i]) for i in range(len(headers))]
        
        # Ajouter les en-têtes de colonnes
        for i, header in enumerate(headers):
            ax.text(x_positions[i] + 0.01, 0.95, header, ha='left', va='center', 
                   fontsize=10, fontweight='bold')
        
        # Ajouter une ligne sous les en-têtes
        ax.axhline(y=0.90, xmin=0, xmax=1, color='white', alpha=0.5, linestyle='-')
        
        # Ajouter les données des étapes de remédiation
        y_pos = 0.82
        for step in remediation_steps:
            # Récupérer les données de l'étape
            action = step.get('action', '')
            priority = step.get('priority', 'medium')
            estimated_time = step.get('estimated_time', '')
            difficulty = step.get('difficulty', '')
            impact = step.get('impact', '')
            
            # Obtenir la couleur basée sur la priorité
            color = self.vulnerability_colors.get(priority, '#999999')
            
            # Formater le texte de priorité
            priority_text = priority.capitalize()
            
            # Ajouter les données
            ax.text(x_positions[0] + 0.01, y_pos, action, ha='left', va='center', fontsize=9, fontweight='bold')
            ax.text(x_positions[1] + 0.01, y_pos, priority_text, ha='left', va='center', 
                   fontsize=9, color=color, fontweight='bold')
            ax.text(x_positions[2] + 0.01, y_pos, estimated_time, ha='left', va='center', fontsize=9)
            ax.text(x_positions[3] + 0.01, y_pos, difficulty, ha='left', va='center', fontsize=9)
            ax.text(x_positions[4] + 0.01, y_pos, impact, ha='left', va='center', fontsize=9)
            
            # Ajouter une ligne de séparation
            if step != remediation_steps[-1]:
                ax.axhline(y=y_pos - 0.06, xmin=0, xmax=1, color='white', alpha=0.2, linestyle='-')
            
            # Mettre à jour la position verticale
            y_pos -= 0.13


# Exemple d'utilisation
if __name__ == "__main__":
    generator = InfographicGenerator()
    
    # Exemple de données de réseau
    network_data = {
        'overall_score': 72,
        'protocol_distribution': {
            'WPA3': 1,
            'WPA2': 3,
            'WPA': 0,
            'WEP': 1,
            'OPEN': 1
        },
        'security_dimensions': {
            'Authentification': 65,
            'Chiffrement': 70,
            'Mises à jour': 50,
            'Pare-feu': 85,
            'Segmentation': 90,
            'Monitoring': 60
        },
        'devices': [
            {'name': 'Caméra IP', 'security_score': 35},
            {'name': 'Smart TV', 'security_score': 55},
            {'name': 'Smartphone', 'security_score': 65},
            {'name': 'Routeur WiFi', 'security_score': 75},
            {'name': 'Ordinateur portable', 'security_score': 85}
        ],
        'security_trend': [
            {'date': 'Jan', 'score': 54},
            {'date': 'Fév', 'score': 58},
            {'date': 'Mar', 'score': 60},
            {'date': 'Avr', 'score': 65},
            {'date': 'Mai', 'score': 68},
            {'date': 'Juin', 'score': 72}
        ]
    }
    
    # Exemple de données de vulnérabilité
    vulnerability_data = {
        'vulnerability_types': {
            'firmware_outdated': 8,
            'weak_password': 6,
            'open_ports': 5,
            'protocol_weakness': 5,
            'missing_updates': 4,
            'default_credentials': 4
        },
        'recommendations': [
            {
                'priority': 'critical',
                'description': 'Mettre à jour le firmware du routeur',
                'details': 'Votre routeur exécute un firmware obsolète contenant des vulnérabilités connues.'
            },
            {
                'priority': 'high',
                'description': 'Changer les mots de passe par défaut',
                'details': 'Plusieurs appareils IoT utilisent encore leurs mots de passe par défaut.'
            },
            {
                'priority': 'medium',
                'description': 'Activer WPA3 sur votre réseau WiFi',
                'details': 'Passer à WPA3 offre une meilleure protection contre les attaques.'
            }
        ]
    }
    
    # Générer une infographie
    output_path = generator.generate_network_security_infographic(
        network_data, vulnerability_data
    )
    
    print(f"Infographie générée: {output_path}")
